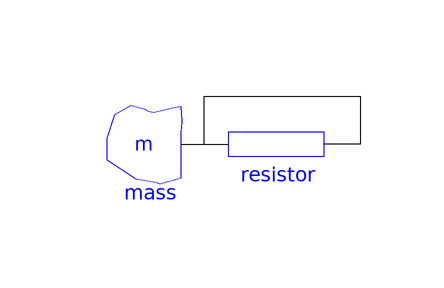

The component connection diagram of the Modelica model below, drawn from its own Placement and Line annotations.

model Modified
               // change the default value of each resistance and each masses

parameter Integer n=4;
parameter Real[n] cvalues={600,1000,400,600}; // Careful: dangerous because length of array dynamic.
parameter Real[n] Tstarts={500,350,600,200};

  ClassesAndConnectors.Mass[n] mass(c=cvalues, T(start=Tstarts))
    annotation (Placement(transformation(extent={{-20,-10},{0,10}})));
  ClassesAndConnectors.Resistor[n - 1] resistor
    annotation (Placement(transformation(extent={{2,-10},{22,10}})));

equation
for i in 1:n-1 loop
connect(mass[i].heatPort,resistor[i].heatPort_a) annotation (Line(
      points={{-3.8,0},{4,0}},
      color={0,0,0},
      smooth=Smooth.None));
connect(mass[i+1].heatPort,resistor[i].heatPort_b) annotation (Line(
      points={{-3.8,0},{0,0},{0,8},{26,8},{26,0},{20,0}},
      color={0,0,0},
      smooth=Smooth.None));
end for;

  annotation (Diagram(coordinateSystem(preserveAspectRatio=false, extent={{-100,
            -100},{100,100}}), graphics),
        experiment(StopTime=5000),
        __Dymola_experimentSetupOutput);
end Modified;